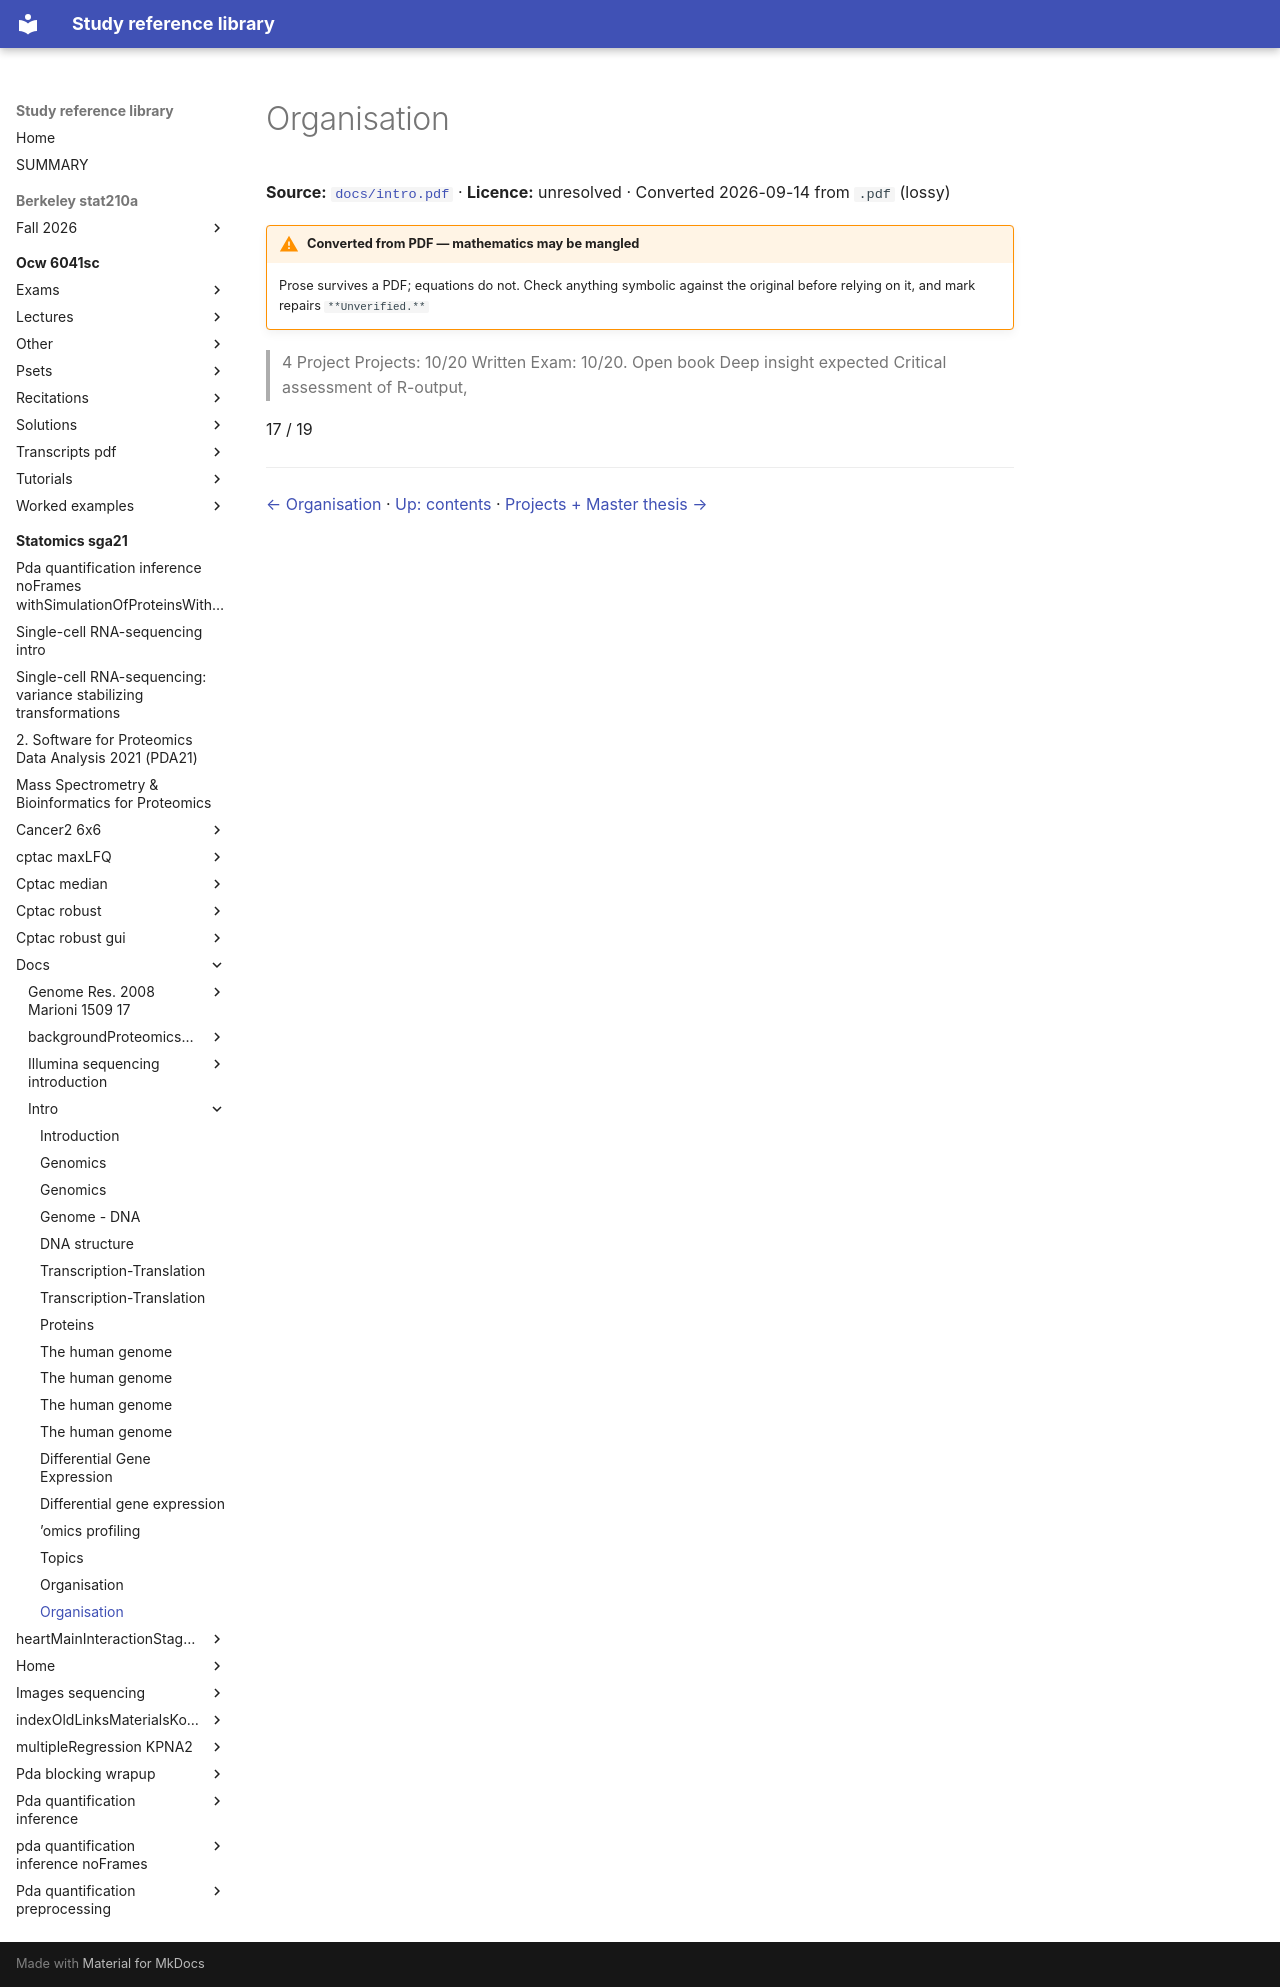

repository: Claptar/knowledge-base-library · page: statomics-sga21/docs/intro/18-organisation/index.html · generator: mkdocs

---
title: Organisation
source: https://github.com/statOmics/SGA21/blob/0ad787d4cc2bb2f4636440840a8a923cf6c09839/docs/intro.pdf
source_file: sources/statomics-sga21/docs/intro.pdf
licence: unresolved
route: pdf
fidelity: lossy
converted: '2026-09-14'
---

# Organisation

**Source:** [`docs/intro.pdf`](https://github.com/statOmics/SGA21/blob/0ad787d4cc2bb2f4636440840a8a923cf6c09839/docs/intro.pdf) · **Licence:** unresolved · Converted 2026-09-14 from `.pdf` (lossy)

!!! warning "Converted from PDF — mathematics may be mangled"
    Prose survives a PDF; equations do not. Check anything symbolic against the
    original before relying on it, and mark repairs `**Unverified.**`

> 4 Project Projects: 10/20 Written Exam: 10/20. Open book Deep insight expected Critical assessment of R-output,

17 / 19

---

[← Organisation](17-organisation.md) · [Up: contents](index.md) · [Projects + Master thesis →](19-projects-master-thesis.md)
